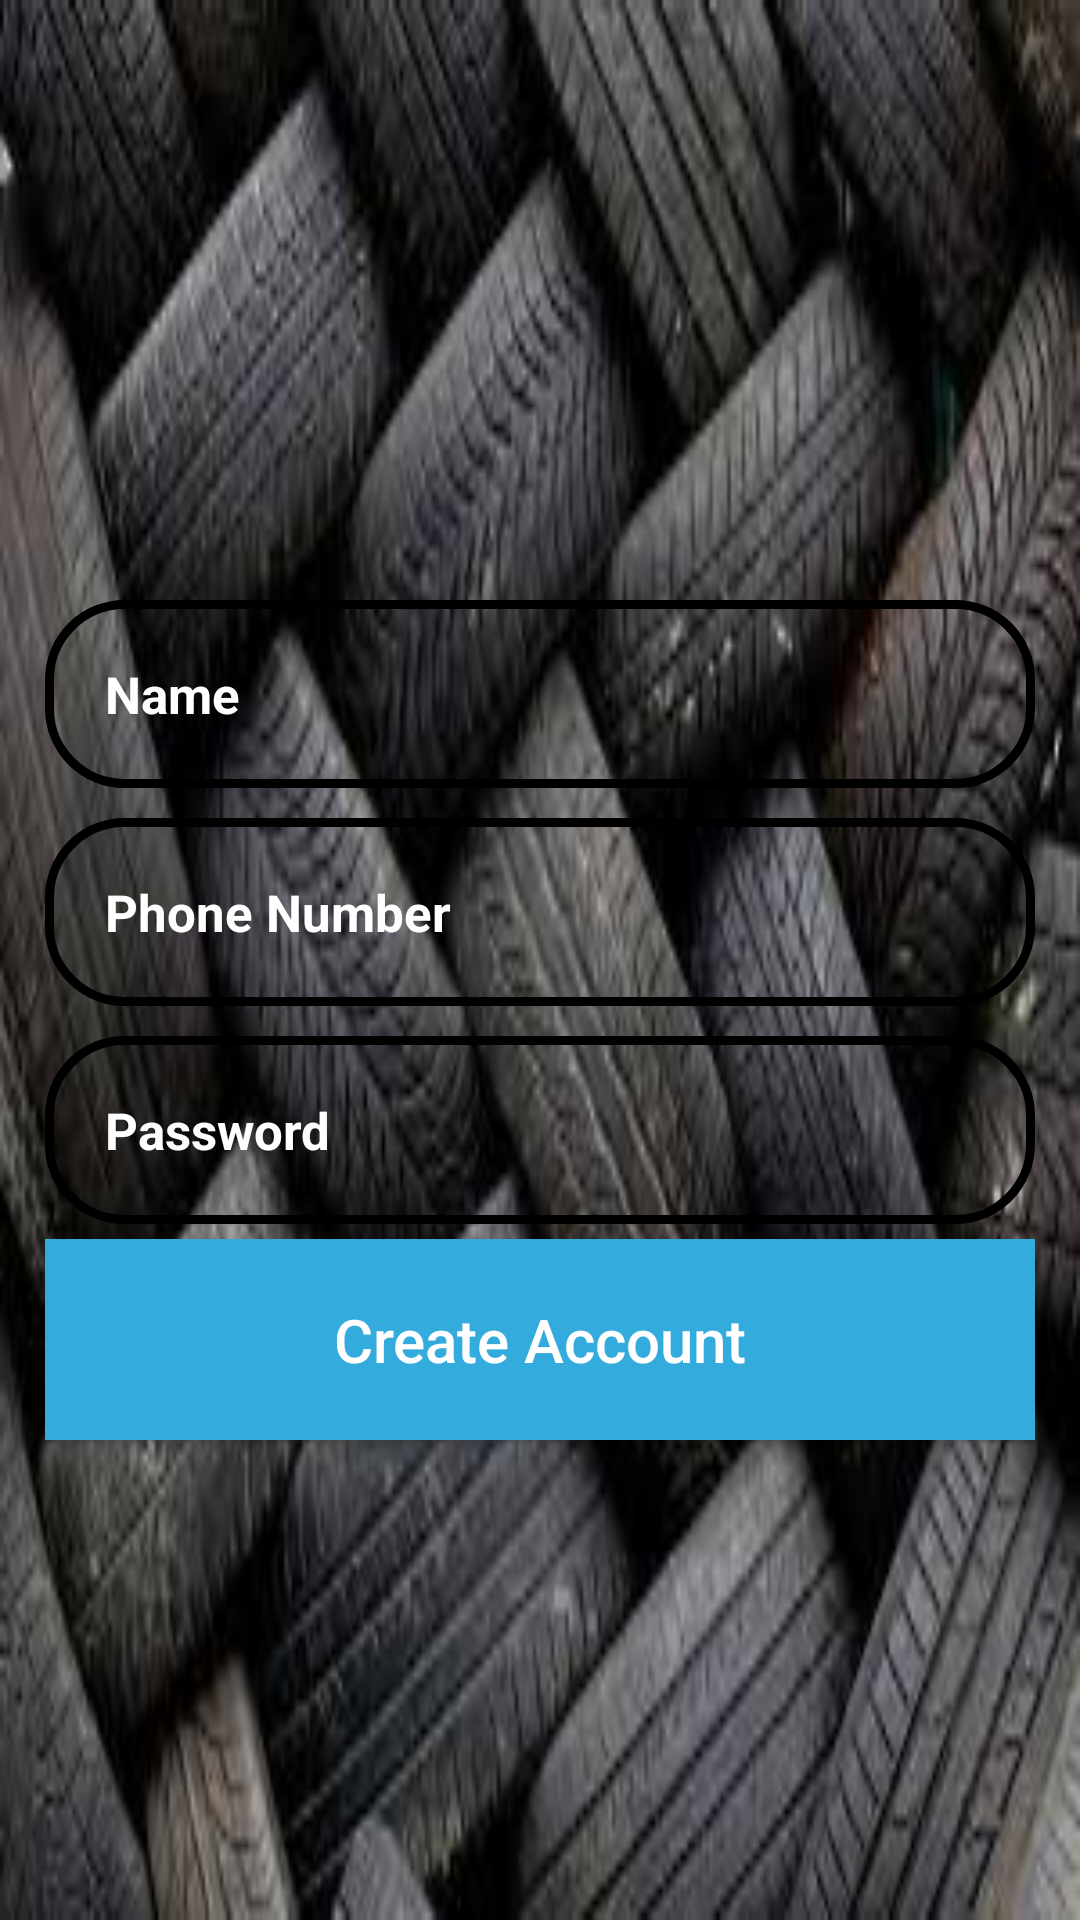

Android layout source for this screen:
<!-- AndroidManifest.xml: application theme Theme.AppCompat.DayNight.NoActionBar -->
<!-- res/layout/activity_register.xml -->
<?xml version="1.0" encoding="utf-8"?>
<RelativeLayout
    xmlns:android="http://schemas.android.com/apk/res/android"
    xmlns:app="http://schemas.android.com/apk/res-auto"
    xmlns:tools="http://schemas.android.com/tools"
    android:layout_width="match_parent"
    android:layout_height="match_parent"
    android:background="@drawable/register"
    tools:context=".RegisterActivity">
    <ImageView
        android:id="@+id/register_Applogo"
        android:layout_width="300dp"
        android:layout_height="100dp"
        android:src="@drawable/applogo"
        android:layout_centerHorizontal="true"
        android:layout_marginTop="100dp"

        ></ImageView>
    <EditText
        android:id="@+id/register_username_input"
        android:layout_width="match_parent"
        android:layout_height="wrap_content"
        android:layout_below="@+id/register_Applogo"
        android:background="@drawable/input_design"
        android:padding="20dp"
        android:layout_marginLeft="15dp"
        android:layout_marginRight="15dp"
        android:hint="Name"
        android:inputType="text"
        android:textColor="@color/white"
        android:textColorHint="@color/white"
        android:textSize="17sp"
        android:textStyle="bold"

        ></EditText>

    <EditText
        android:id="@+id/register_phone_number_input"
        android:layout_width="match_parent"
        android:layout_height="wrap_content"
        android:layout_below="@+id/register_username_input"
        android:background="@drawable/input_design"
        android:padding="20dp"
        android:layout_marginLeft="15dp"
        android:layout_marginRight="15dp"
        android:hint="Phone Number"
        android:inputType="phone"
        android:textColor="@color/white"
        android:textColorHint="@color/white"
        android:textSize="17sp"
        android:textStyle="bold"
        android:maxLength="10"

        android:layout_marginTop="10dp"

        ></EditText>
    <EditText
        android:id="@+id/register_password_input"
        android:layout_width="match_parent"
        android:layout_height="wrap_content"
        android:layout_below="@+id/register_phone_number_input"
        android:background="@drawable/input_design"
        android:padding="20dp"
        android:layout_marginLeft="15dp"
        android:layout_marginRight="15dp"
        android:hint="Password"
        android:inputType="textPassword"
        android:textColor="@color/white"
        android:textColorHint="@color/white"
        android:textSize="17sp"
        android:textStyle="bold"
        android:layout_marginTop="10dp"

        ></EditText>

    <Button
        android:id="@+id/register_btn"
        android:layout_width="match_parent"
        android:layout_height="wrap_content"
        android:layout_below="@+id/register_password_input"
        android:layout_marginLeft="15dp"
        android:layout_marginTop="5dp"
        android:layout_marginRight="15dp"
        android:background="@drawable/buttons"
        android:padding="20dp"
        android:text="Create Account"
        android:textAllCaps="false"
        android:textColor="@android:color/white"
        android:textSize="20sp"></Button>


</RelativeLayout>
<!-- resources referenced by this layout -->
<resources>
  <color name="white">#FFFFFFFF</color>
  <!-- drawable buttons (drawable) -->
  <?xml version="1.0" encoding="utf-8"?>
  <shape xmlns:android="http://schemas.android.com/apk/res/android">
      <gradient
          android:startColor="@color/jay"
          android:endColor="@color/jay"
          >
      </gradient>
  
  </shape>
  <!-- drawable input_design (drawable) -->
  <?xml version="1.0" encoding="utf-8"?>
  <shape xmlns:android="http://schemas.android.com/apk/res/android">
  <stroke
      android:color="@color/black"
      android:width="3dp"
      ></stroke>
  <corners
      android:radius="25dp"
      ></corners>
  </shape>
  <!-- drawable register: jpg bitmap (drawable, 11377 bytes) -->
  <color name="jay">#33acdd</color>
  <color name="black">#FF000000</color>
</resources>
